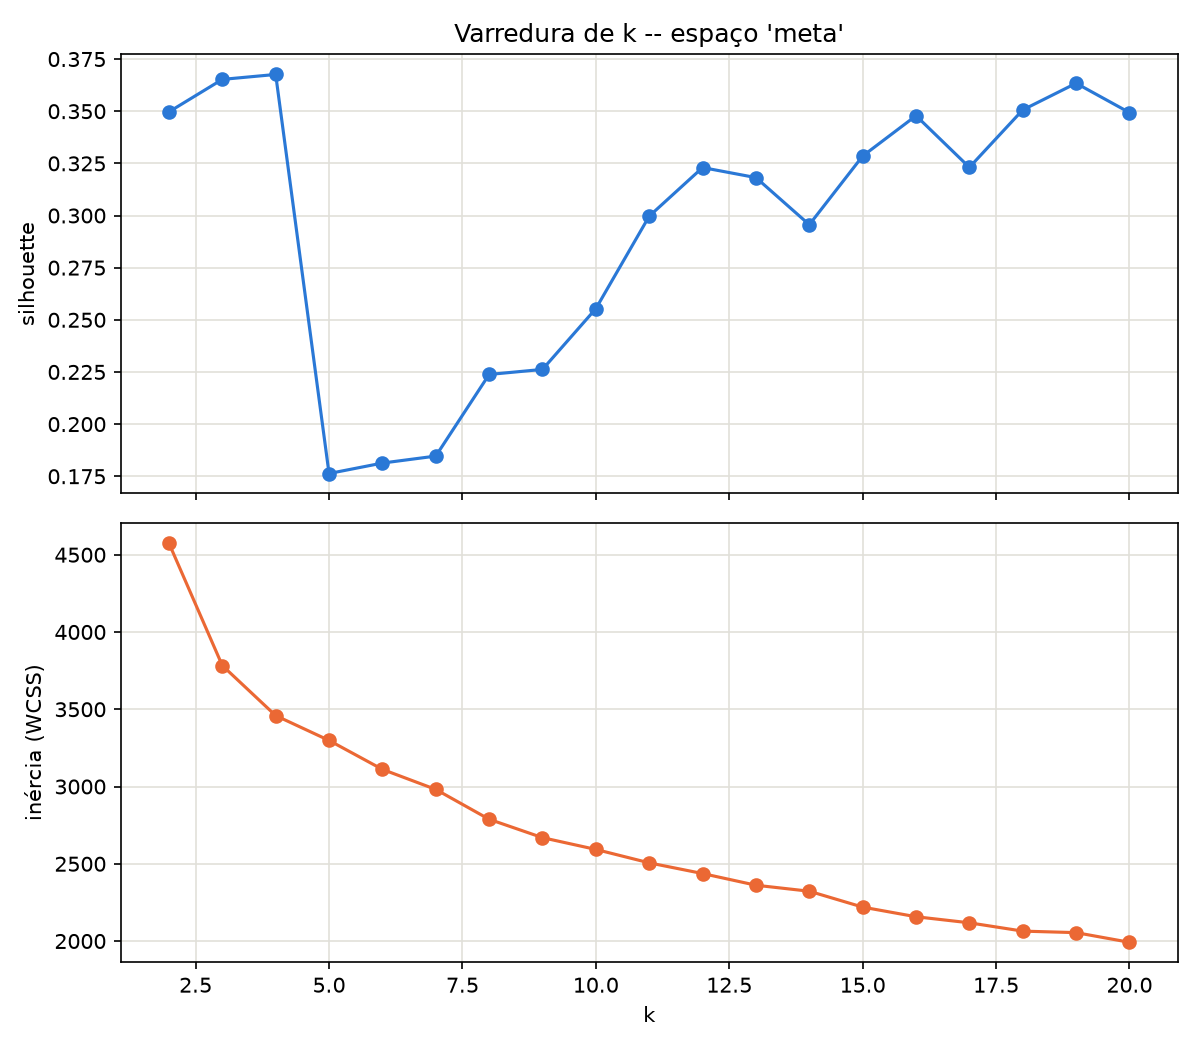

Values plotted in this chart, from the file beside it:
k, silhouette, inertia
2, 0.3497, 4574
3, 0.3653, 3783
4, 0.3676, 3459
5, 0.1763, 3298
6, 0.1813, 3111
7, 0.1847, 2981
8, 0.2238, 2788
9, 0.2262, 2669
10, 0.2553, 2593
11, 0.2997, 2506
12, 0.323, 2437
13, 0.3182, 2361
14, 0.2956, 2322
15, 0.3285, 2220
16, 0.3478, 2157
17, 0.3231, 2118
18, 0.3506, 2064
19, 0.3634, 2054
20, 0.3493, 1992
